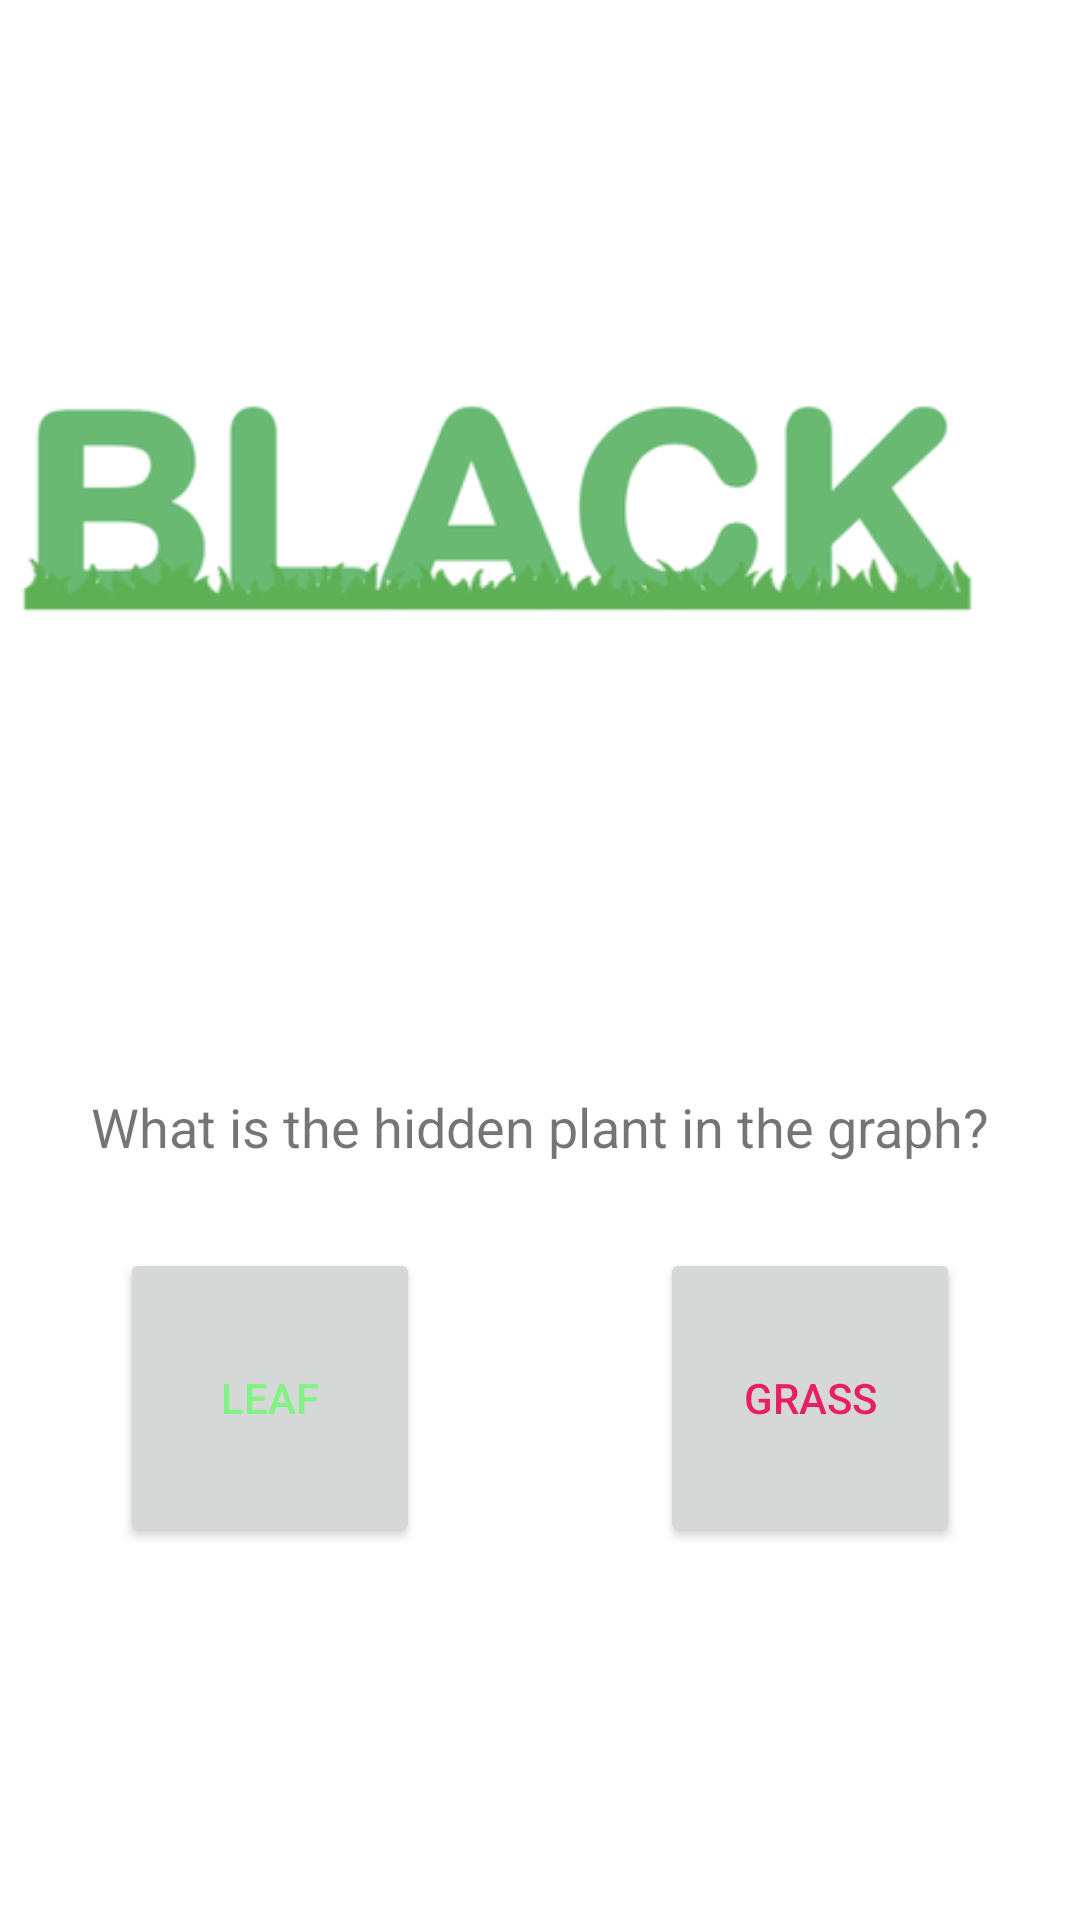

Write the Android layout XML for this screen, with the resource values it uses.
<!-- AndroidManifest.xml: application theme Theme.LightTheme -->
<!-- res/layout/fragment_detail4.xml -->
<?xml version="1.0" encoding="utf-8"?>
<androidx.constraintlayout.widget.ConstraintLayout xmlns:android="http://schemas.android.com/apk/res/android"
    xmlns:app="http://schemas.android.com/apk/res-auto"
    xmlns:tools="http://schemas.android.com/tools"
    android:id="@+id/frameLayout8"
    android:layout_width="match_parent"
    android:layout_height="match_parent"
    tools:context=".ui.main.Detail4Fragment">


    <androidx.constraintlayout.widget.Guideline
        android:id="@+id/left_detail4"
        android:layout_width="wrap_content"
        android:layout_height="wrap_content"
        android:orientation="vertical"
        app:layout_constraintGuide_percent=".03" />

    <androidx.constraintlayout.widget.Guideline
        android:id="@+id/right_detail4"
        android:layout_width="wrap_content"
        android:layout_height="wrap_content"
        android:orientation="vertical"
        app:layout_constraintGuide_percent=".97" />

    <androidx.constraintlayout.widget.Guideline
        android:id="@+id/top_detail4"
        android:layout_width="wrap_content"
        android:layout_height="wrap_content"
        android:orientation="horizontal"
        app:layout_constraintGuide_percent="0.03" />

    <androidx.constraintlayout.widget.Guideline
        android:id="@+id/bottom_detail4"
        android:layout_width="wrap_content"
        android:layout_height="wrap_content"
        android:orientation="horizontal"
        app:layout_constraintGuide_percent="0.85" />

    <ImageView
        android:id="@+id/imageView4"
        android:layout_width="367dp"
        android:layout_height="300dp"
        android:src="@drawable/black"
        app:layout_constraintEnd_toStartOf="@+id/right_detail4"
        app:layout_constraintStart_toStartOf="@+id/left_detail4"
        app:layout_constraintTop_toTopOf="@+id/top_detail4" />

    <TextView
        android:id="@+id/question3"
        android:layout_width="wrap_content"
        android:layout_height="wrap_content"
        android:layout_marginTop="44dp"
        android:text="@string/question3"
        android:textSize="18sp"
        app:layout_constraintEnd_toStartOf="@+id/right_detail4"
        app:layout_constraintStart_toStartOf="@+id/left_detail4"
        app:layout_constraintTop_toBottomOf="@+id/imageView4" />

    <Button
        android:id="@+id/answer1_detail4"
        android:layout_width="100dp"
        android:layout_height="100dp"
        android:layout_marginEnd="180dp"
        android:text="@string/leaf"
        android:textColor="#7FF384"
        app:layout_constraintBottom_toTopOf="@+id/bottom_detail4"
        app:layout_constraintEnd_toStartOf="@+id/right_detail4"
        app:layout_constraintStart_toStartOf="@+id/left_detail4"
        app:layout_constraintTop_toBottomOf="@+id/question3" />

    <Button
        android:id="@+id/answer2_detail4"
        android:layout_width="100dp"
        android:layout_height="100dp"
        android:layout_marginStart="180dp"
        android:text="@string/grass"
        android:textColor="#E91E63"
        app:layout_constraintBottom_toTopOf="@+id/bottom_detail4"
        app:layout_constraintEnd_toStartOf="@+id/right_detail4"
        app:layout_constraintStart_toStartOf="@+id/left_detail4"
        app:layout_constraintTop_toBottomOf="@+id/question3" />
</androidx.constraintlayout.widget.ConstraintLayout>
<!-- resources referenced by this layout -->
<resources>
  <!-- drawable black: png bitmap (drawable-hdpi, 13011 bytes) -->
  <string name="grass">GRASS</string>
  <string name="leaf">LEAF</string>
  <string name="question3">What is the hidden plant in the graph?</string>
  <style name="Theme.LightTheme" parent="Theme.MaterialComponents.DayNight.DarkActionBar">
          
          <item name="colorPrimary">@color/purple_500</item>
          <item name="colorPrimaryVariant">@color/purple_700</item>
          <item name="colorOnPrimary">@color/white</item>
          
          <item name="colorSecondary">@color/teal_200</item>
          <item name="colorSecondaryVariant">@color/teal_700</item>
          <item name="colorOnSecondary">@color/black</item>
          
          <item name="android:statusBarColor" tools:targetApi="l">?attr/colorPrimaryVariant</item>
          
      </style>
  <color name="purple_500">#91B2CC</color>
  <color name="purple_700">#758C9F</color>
  <color name="white">#FFFFFFFF</color>
  <color name="teal_200">#ECC8F3</color>
  <color name="teal_700">#B581BD</color>
  <color name="black">#342437</color>
</resources>
